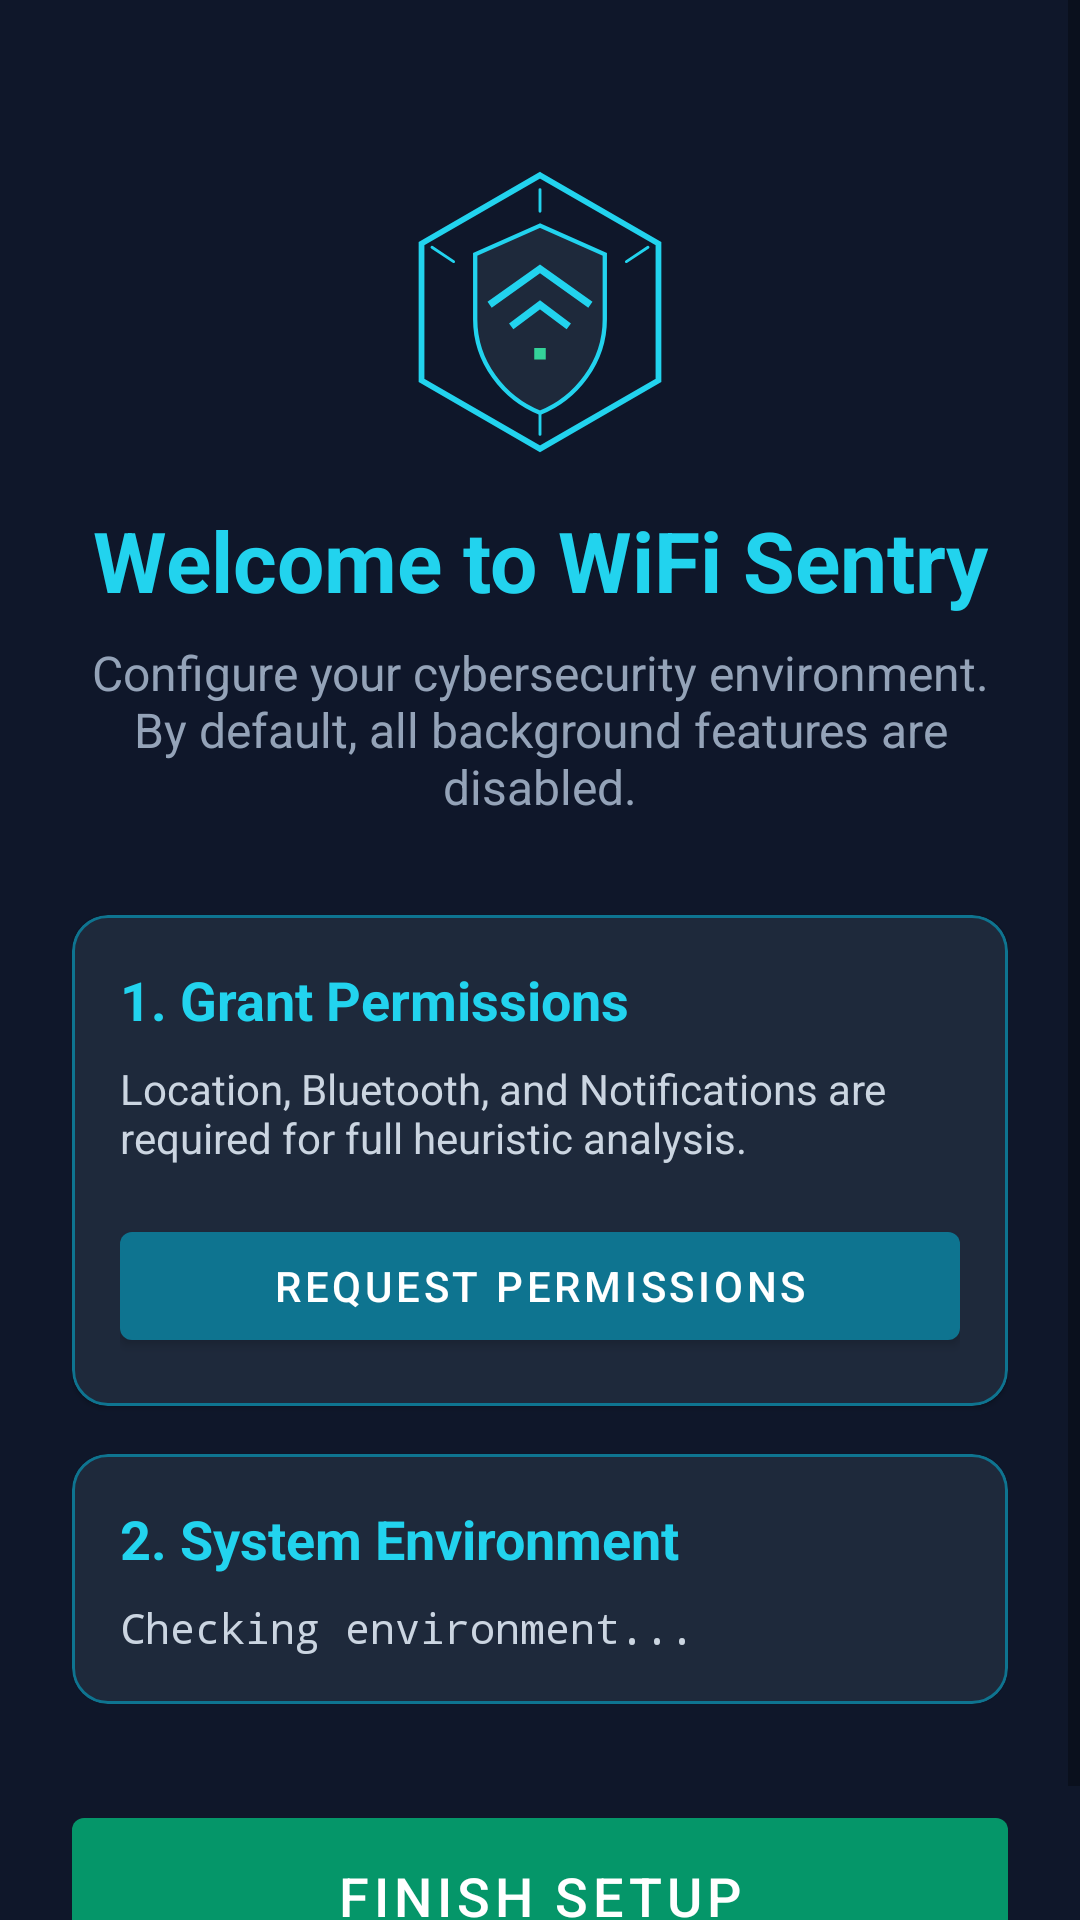

Here is an Android app screen rendered from its layout file. Give the layout XML and the strings, colors and styles it references.
<!-- AndroidManifest.xml: application theme Theme.WifiSentry -->
<!-- res/layout/activity_onboarding.xml -->
<?xml version="1.0" encoding="utf-8"?>
<ScrollView xmlns:android="http://schemas.android.com/apk/res/android"
    xmlns:app="http://schemas.android.com/apk/res-auto"
    android:layout_width="match_parent"
    android:layout_height="match_parent"
    android:fillViewport="true"
    android:background="@color/slate_900">

    <LinearLayout
        android:layout_width="match_parent"
        android:layout_height="wrap_content"
        android:orientation="vertical"
        android:padding="24dp">

        <ImageView
            android:layout_width="96dp"
            android:layout_height="96dp"
            android:layout_gravity="center"
            android:layout_marginTop="32dp"
            android:layout_marginBottom="16dp"
            android:src="@drawable/ic_launcher_foreground" />

        <TextView
            android:layout_width="match_parent"
            android:layout_height="wrap_content"
            android:text="Welcome to WiFi Sentry"
            android:textColor="@color/cyan_400"
            android:textSize="28sp"
            android:textStyle="bold"
            android:gravity="center"
            android:layout_marginBottom="8dp" />

        <TextView
            android:layout_width="match_parent"
            android:layout_height="wrap_content"
            android:text="Configure your cybersecurity environment. By default, all background features are disabled."
            android:textColor="@color/slate_400"
            android:textSize="16sp"
            android:gravity="center"
            android:layout_marginBottom="32dp" />

        <com.google.android.material.card.MaterialCardView
            android:layout_width="match_parent"
            android:layout_height="wrap_content"
            android:layout_marginBottom="16dp"
            app:cardBackgroundColor="@color/slate_800"
            app:cardCornerRadius="12dp"
            app:strokeColor="@color/cyan_700"
            app:strokeWidth="1dp">

            <LinearLayout
                android:layout_width="match_parent"
                android:layout_height="wrap_content"
                android:orientation="vertical"
                android:padding="16dp">

                <TextView
                    android:layout_width="wrap_content"
                    android:layout_height="wrap_content"
                    android:text="1. Grant Permissions"
                    android:textColor="@color/cyan_400"
                    android:textSize="18sp"
                    android:textStyle="bold"
                    android:layout_marginBottom="8dp" />

                <TextView
                    android:layout_width="wrap_content"
                    android:layout_height="wrap_content"
                    android:text="Location, Bluetooth, and Notifications are required for full heuristic analysis."
                    android:textColor="@color/slate_300"
                    android:textSize="14sp"
                    android:layout_marginBottom="16dp" />

                <com.google.android.material.button.MaterialButton
                    android:id="@+id/btnRequestPermissions"
                    android:layout_width="match_parent"
                    android:layout_height="wrap_content"
                    android:text="Request Permissions"
                    app:backgroundTint="@color/cyan_700"
                    android:textColor="@color/white" />
            </LinearLayout>
        </com.google.android.material.card.MaterialCardView>

        <com.google.android.material.card.MaterialCardView
            android:layout_width="match_parent"
            android:layout_height="wrap_content"
            android:layout_marginBottom="32dp"
            app:cardBackgroundColor="@color/slate_800"
            app:cardCornerRadius="12dp"
            app:strokeColor="@color/cyan_700"
            app:strokeWidth="1dp">

            <LinearLayout
                android:layout_width="match_parent"
                android:layout_height="wrap_content"
                android:orientation="vertical"
                android:padding="16dp">

                <TextView
                    android:layout_width="wrap_content"
                    android:layout_height="wrap_content"
                    android:text="2. System Environment"
                    android:textColor="@color/cyan_400"
                    android:textSize="18sp"
                    android:textStyle="bold"
                    android:layout_marginBottom="8dp" />

                <TextView
                    android:id="@+id/tvEnvStatus"
                    android:layout_width="wrap_content"
                    android:layout_height="wrap_content"
                    android:text="Checking environment..."
                    android:textColor="@color/slate_300"
                    android:textSize="14sp"
                    android:fontFamily="monospace" />
            </LinearLayout>
        </com.google.android.material.card.MaterialCardView>

        <View
            android:layout_width="0dp"
            android:layout_height="0dp"
            android:layout_weight="1" />

        <com.google.android.material.button.MaterialButton
            android:id="@+id/btnFinishSetup"
            android:layout_width="match_parent"
            android:layout_height="64dp"
            android:text="Finish Setup"
            android:textSize="18sp"
            app:backgroundTint="@color/emerald_600"
            android:textColor="@color/white" />

    </LinearLayout>
</ScrollView>
<!-- resources referenced by this layout -->
<resources>
  <color name="cyan_400">#22d3ee</color>
  <color name="cyan_700">#0e7490</color>
  <color name="emerald_600">#059669</color>
  <color name="slate_300">#cbd5e1</color>
  <color name="slate_400">#94a3b8</color>
  <color name="slate_800">#1e293b</color>
  <color name="slate_900">#0f172a</color>
  <color name="white">#FFFFFFFF</color>
  <!-- drawable ic_launcher_foreground (drawable) -->
  <vector xmlns:android="http://schemas.android.com/apk/res/android"
      android:width="108dp"
      android:height="108dp"
      android:viewportWidth="200"
      android:viewportHeight="200">
      
      <path
          android:fillColor="#0f172a"
          android:strokeColor="#22d3ee"
          android:strokeWidth="4"
          android:pathData="M100 5 L182.27 52.5 L182.27 147.5 L100 195 L17.73 147.5 L17.73 52.5 Z" />
      
      
      <path
          android:strokeColor="#22d3ee"
          android:strokeWidth="2"
          android:strokeLineCap="round"
          android:pathData="M40 65 L25 55 M160 65 L175 55 M100 15 L100 30 M100 185 L100 170" />
  
      
      <path
          android:fillColor="#1e293b"
          android:strokeColor="#22d3ee"
          android:strokeWidth="3"
          android:pathData="M100 40 L55 60 L55 105 C55 135 75 160 100 170 C125 160 145 135 145 105 L145 60 Z" />
      
      
      <path
          android:fillColor="#34d399"
          android:pathData="M96 125 L104 125 L104 133 L96 133 Z" />
      
      
      <path
          android:strokeColor="#22d3ee"
          android:strokeWidth="5"
          android:pathData="M80 110 L100 95 L120 110" />
      <path
          android:strokeColor="#22d3ee"
          android:strokeWidth="5"
          android:pathData="M65 95 L100 70 L135 95" />
  </vector>
  <style name="Theme.WifiSentry" parent="Theme.MaterialComponents.DayNight.DarkActionBar">
          <item name="colorPrimary">@color/purple_500</item>
          <item name="colorPrimaryVariant">@color/purple_700</item>
          <item name="colorOnPrimary">@color/white</item>
          <item name="colorSecondary">@color/teal_200</item>
          <item name="colorSecondaryVariant">@color/teal_700</item>
          <item name="colorOnSecondary">@color/black</item>
          <item name="android:statusBarColor">?attr/colorPrimaryVariant</item>
      </style>
  <color name="purple_500">@color/cyan_700</color>
  <color name="purple_700">#083344</color>
  <color name="teal_200">@color/emerald_400</color>
  <color name="teal_700">@color/emerald_600</color>
  <color name="black">#FF000000</color>
  <color name="emerald_400">#34d399</color>
</resources>
